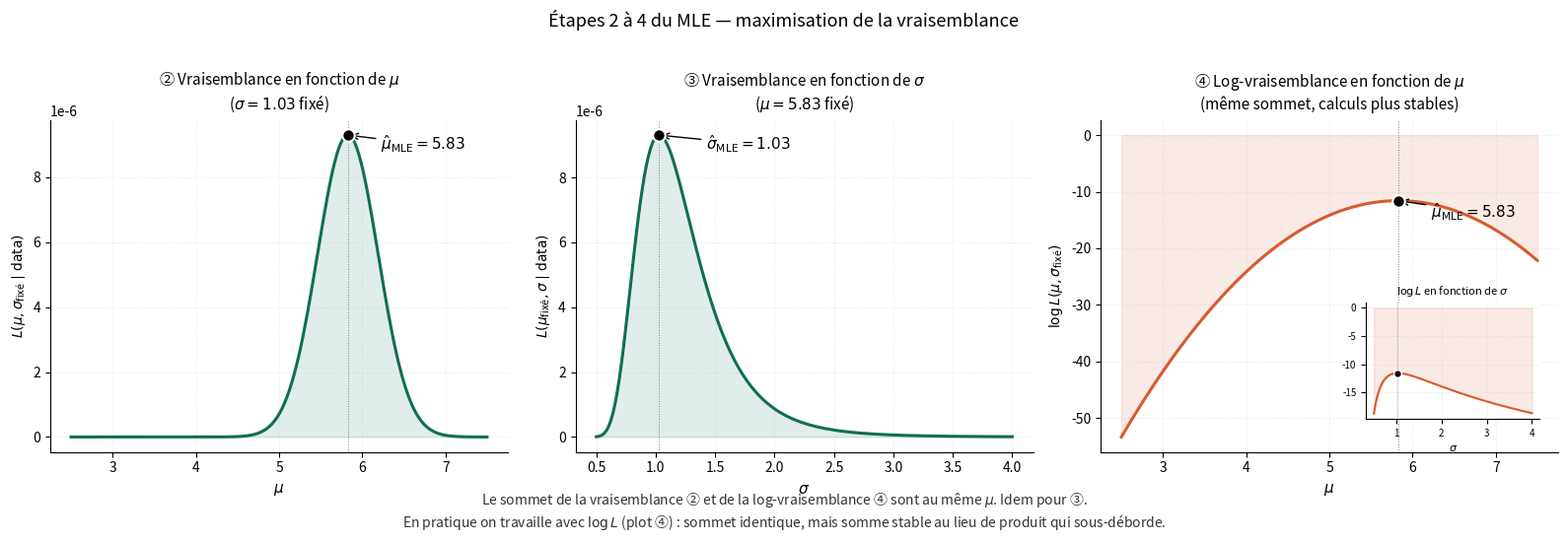

Generate this figure with matplotlib: (Note: this script raises an exception after producing the figure.)
"""
Génère mle_steps_234.png : les TROIS derniers plots du MLE en grille 1x3
(le plot 1 est désormais isolé dans mle_step1_densities.png).

- Plot ② : Vraisemblance L(mu, sigma_fixé) en fonction de mu — sommet à mu_MLE.
- Plot ③ : Vraisemblance L(mu_fixé, sigma) en fonction de sigma — sommet à sigma_MLE.
- Plot ④ : Log-vraisemblance log L en fonction de mu — sommet au même endroit
           (avec inset pour log L en fonction de sigma).

À placer après §V de la note 04_Estimations.

Output : mle_steps_234.png dans le même dossier que ce script.
"""

import numpy as np
import matplotlib.pyplot as plt
from scipy.stats import norm
import os

# ---------------------------------------------------------------------
# Dataset synthétique (mêmes paramètres que mle_step1_densities pour cohérence)
# ---------------------------------------------------------------------
np.random.seed(42)
true_mu, true_sigma = 5.0, 1.5
n = 8
data = np.random.normal(true_mu, true_sigma, size=n)
data = np.sort(data)

mu_mle = np.mean(data)
sigma_mle = np.std(data)

# ---------------------------------------------------------------------
# Setup figure 1x3
# ---------------------------------------------------------------------
fig, (ax2, ax3, ax4) = plt.subplots(1, 3, figsize=(16, 5))

color_lik = '#0F6E56'
color_loglik = '#D85A30'

# ---------------------------------------------------------------------
# PLOT ② — Vraisemblance L en fonction de mu (sigma fixé)
# ---------------------------------------------------------------------
ax = ax2
mu_grid = np.linspace(2.5, 7.5, 200)

def likelihood_mu(mu, data, sigma):
    return np.prod(norm.pdf(data, mu, sigma))

L_mu = np.array([likelihood_mu(m, data, sigma_mle) for m in mu_grid])

ax.plot(mu_grid, L_mu, color=color_lik, linewidth=2.2)
ax.fill_between(mu_grid, L_mu, alpha=0.12, color=color_lik)

L_max = L_mu.max()
ax.scatter([mu_mle], [L_max], color='black', s=80, zorder=5,
           edgecolor='white', linewidth=1.5)
ax.annotate(fr'$\hat\mu_{{\mathrm{{MLE}}}} = {mu_mle:.2f}$',
            xy=(mu_mle, L_max),
            xytext=(mu_mle + 0.4, L_max * 0.95),
            fontsize=11, color='black', fontweight='bold',
            arrowprops=dict(arrowstyle='->', color='black', lw=1))

ax.axvline(mu_mle, color='black', linewidth=0.7, linestyle=':', alpha=0.5)

ax.set_title(fr'② Vraisemblance en fonction de $\mu$' + '\n' + fr'($\sigma = {sigma_mle:.2f}$ fixé)',
             fontsize=11, pad=8)
ax.set_xlabel(r'$\mu$', fontsize=11)
ax.set_ylabel(r'$L(\mu, \sigma_{\mathrm{fixé}} \mid \mathrm{data})$', fontsize=10)
ax.grid(True, alpha=0.25, linestyle=':')
ax.spines['top'].set_visible(False)
ax.spines['right'].set_visible(False)

# ---------------------------------------------------------------------
# PLOT ③ — Vraisemblance L en fonction de sigma (mu fixé)
# ---------------------------------------------------------------------
ax = ax3
sigma_grid = np.linspace(0.5, 4.0, 200)

def likelihood_sigma(sigma, data, mu):
    return np.prod(norm.pdf(data, mu, sigma))

L_sigma = np.array([likelihood_sigma(s, data, mu_mle) for s in sigma_grid])

ax.plot(sigma_grid, L_sigma, color=color_lik, linewidth=2.2)
ax.fill_between(sigma_grid, L_sigma, alpha=0.12, color=color_lik)

L_max_s = L_sigma.max()
sigma_argmax = sigma_grid[L_sigma.argmax()]
ax.scatter([sigma_argmax], [L_max_s], color='black', s=80, zorder=5,
           edgecolor='white', linewidth=1.5)
ax.annotate(fr'$\hat\sigma_{{\mathrm{{MLE}}}} = {sigma_argmax:.2f}$',
            xy=(sigma_argmax, L_max_s),
            xytext=(sigma_argmax + 0.4, L_max_s * 0.95),
            fontsize=11, color='black', fontweight='bold',
            arrowprops=dict(arrowstyle='->', color='black', lw=1))

ax.axvline(sigma_argmax, color='black', linewidth=0.7, linestyle=':', alpha=0.5)

ax.set_title(fr'③ Vraisemblance en fonction de $\sigma$' + '\n' + fr'($\mu = {mu_mle:.2f}$ fixé)',
             fontsize=11, pad=8)
ax.set_xlabel(r'$\sigma$', fontsize=11)
ax.set_ylabel(r'$L(\mu_{\mathrm{fixé}}, \sigma \mid \mathrm{data})$', fontsize=10)
ax.grid(True, alpha=0.25, linestyle=':')
ax.spines['top'].set_visible(False)
ax.spines['right'].set_visible(False)

# ---------------------------------------------------------------------
# PLOT ④ — Log-vraisemblance (en mu, avec inset pour sigma)
# ---------------------------------------------------------------------
ax = ax4

def log_likelihood_mu(mu, data, sigma):
    return np.sum(norm.logpdf(data, mu, sigma))

logL_mu = np.array([log_likelihood_mu(m, data, sigma_mle) for m in mu_grid])

ax.plot(mu_grid, logL_mu, color=color_loglik, linewidth=2.2)
ax.fill_between(mu_grid, logL_mu, alpha=0.12, color=color_loglik)

logL_max = logL_mu.max()
ax.scatter([mu_mle], [logL_max], color='black', s=80, zorder=5,
           edgecolor='white', linewidth=1.5)
ax.annotate(fr'$\hat\mu_{{\mathrm{{MLE}}}} = {mu_mle:.2f}$',
            xy=(mu_mle, logL_max),
            xytext=(mu_mle + 0.4, logL_max - 3),
            fontsize=11, color='black', fontweight='bold',
            arrowprops=dict(arrowstyle='->', color='black', lw=1))

ax.axvline(mu_mle, color='black', linewidth=0.7, linestyle=':', alpha=0.5)

ax.set_title(r'④ Log-vraisemblance en fonction de $\mu$' + '\n' + r'(même sommet, calculs plus stables)',
             fontsize=11, pad=8)
ax.set_xlabel(r'$\mu$', fontsize=11)
ax.set_ylabel(r'$\log L(\mu, \sigma_{\mathrm{fixé}})$', fontsize=10)
ax.grid(True, alpha=0.25, linestyle=':')
ax.spines['top'].set_visible(False)
ax.spines['right'].set_visible(False)

# Inset pour log L en sigma
ax_inset = ax.inset_axes([0.58, 0.10, 0.38, 0.35])
logL_sigma = np.array([np.sum(norm.logpdf(data, mu_mle, s)) for s in sigma_grid])
ax_inset.plot(sigma_grid, logL_sigma, color=color_loglik, linewidth=1.5)
ax_inset.fill_between(sigma_grid, logL_sigma, alpha=0.12, color=color_loglik)
ax_inset.axvline(sigma_argmax, color='black', linewidth=0.6, linestyle=':', alpha=0.5)
ax_inset.scatter([sigma_argmax], [logL_sigma.max()], color='black', s=30, zorder=5,
                 edgecolor='white', linewidth=1)
ax_inset.set_title(r'$\log L$ en fonction de $\sigma$', fontsize=8)
ax_inset.set_xlabel(r'$\sigma$', fontsize=8)
ax_inset.tick_params(labelsize=7)
ax_inset.grid(True, alpha=0.25, linestyle=':')
ax_inset.spines['top'].set_visible(False)
ax_inset.spines['right'].set_visible(False)

# ---------------------------------------------------------------------
# Titre global et légende
# ---------------------------------------------------------------------
fig.suptitle(r'Étapes 2 à 4 du MLE — maximisation de la vraisemblance',
             fontsize=13, y=1.02)

fig.text(0.5, -0.03,
         r'Le sommet de la vraisemblance ② et de la log-vraisemblance ④ '
         r'sont au même $\mu$. Idem pour ③.' '\n'
         r'En pratique on travaille avec $\log L$ (plot ④) : sommet identique, '
         r'mais somme stable au lieu de produit qui sous-déborde.',
         ha='center', fontsize=10, color='#333')

plt.tight_layout()

output_path = os.path.join(os.path.dirname(os.path.abspath(__file__)),
                           'mle_steps_234.png')
plt.savefig(output_path, dpi=150, bbox_inches='tight', facecolor='white')
print(f"Image sauvegardée : {output_path}")
plt.show()
